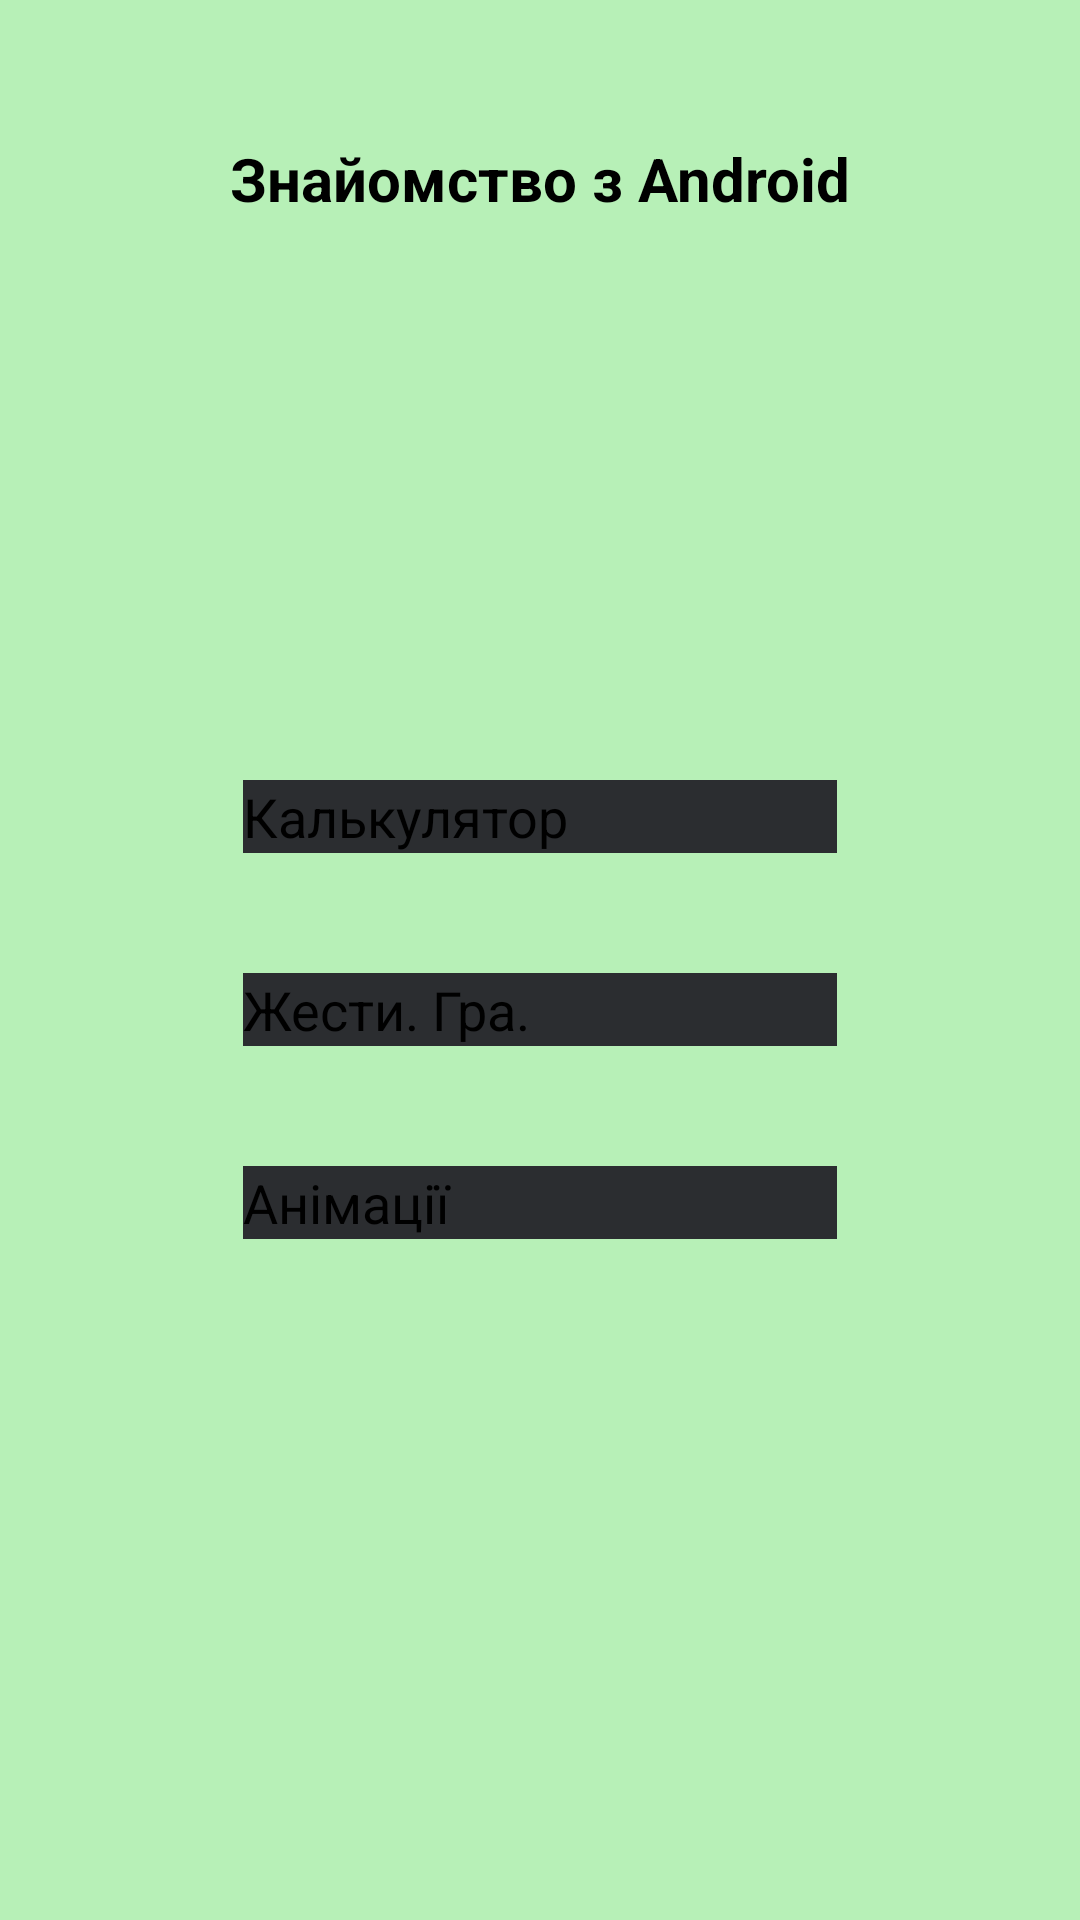

Produce the Android XML layout that renders to this screen, including the resource entries it uses.
<!-- AndroidManifest.xml: application theme Theme.Android212 -->
<!-- res/layout/activity_main.xml -->
<?xml version="1.0" encoding="utf-8"?>
<androidx.constraintlayout.widget.ConstraintLayout xmlns:android="http://schemas.android.com/apk/res/android"
    xmlns:app="http://schemas.android.com/apk/res-auto"
    xmlns:tools="http://schemas.android.com/tools"
    android:id="@+id/main"
    android:layout_width="match_parent"
    android:layout_height="match_parent"
    android:background="@color/home_bg"
    tools:context=".MainActivity">

    <TextView
        android:id="@+id/tv_hello"
        android:layout_width="wrap_content"
        android:layout_height="wrap_content"
        android:text="@string/home_title"
        android:textSize="20sp"
        android:textStyle="bold"
        app:layout_constraintBottom_toBottomOf="parent"
        app:layout_constraintEnd_toEndOf="parent"
        app:layout_constraintStart_toStartOf="parent"
        app:layout_constraintTop_toTopOf="parent"
        app:layout_constraintVertical_bias="0.075" />

    <LinearLayout
        android:layout_width="0dp"
        android:layout_height="wrap_content"
        android:orientation="vertical"
        app:layout_constraintBottom_toBottomOf="parent"
        app:layout_constraintEnd_toEndOf="parent"
        app:layout_constraintStart_toStartOf="parent"
        app:layout_constraintTop_toBottomOf="@+id/tv_hello"
        app:layout_constraintWidth_percent="0.55">

        <Button
            android:id="@+id/home_btn_calc"
            android:layout_width="match_parent"
            android:layout_height="wrap_content"
            android:layout_marginBottom="40dp"
            android:text="@string/home_btn_calc"
            android:background="@color/home_btn_bg"
            android:textSize="18sp"
            app:backgroundTint="@null" />

        <Button
            android:id="@+id/home_btn_game"
            android:layout_width="match_parent"
            android:layout_height="wrap_content"
            android:layout_marginBottom="40dp"
            android:text="@string/home_btn_game"
            android:background="@color/home_btn_bg"
            android:textSize="18sp"
            app:backgroundTint="@null" />

        <Button
            android:id="@+id/home_btn_anim"
            android:layout_width="match_parent"
            android:layout_height="wrap_content"
            android:layout_marginBottom="40dp"
            android:text="@string/home_btn_anim"
            android:background="@color/home_btn_bg"
            android:textSize="18sp"
            app:backgroundTint="@null" />

    </LinearLayout>
</androidx.constraintlayout.widget.ConstraintLayout>
<!-- resources referenced by this layout -->
<resources>
  <color name="home_bg">#B7F0B7</color>
  <color name="home_btn_bg">#2B2D30</color>
  <string name="home_btn_anim">Анімації</string>
  <string name="home_btn_calc">Калькулятор</string>
  <string name="home_btn_game">Жести. Гра.</string>
  <string name="home_title">Знайомство з Android</string>
</resources>
